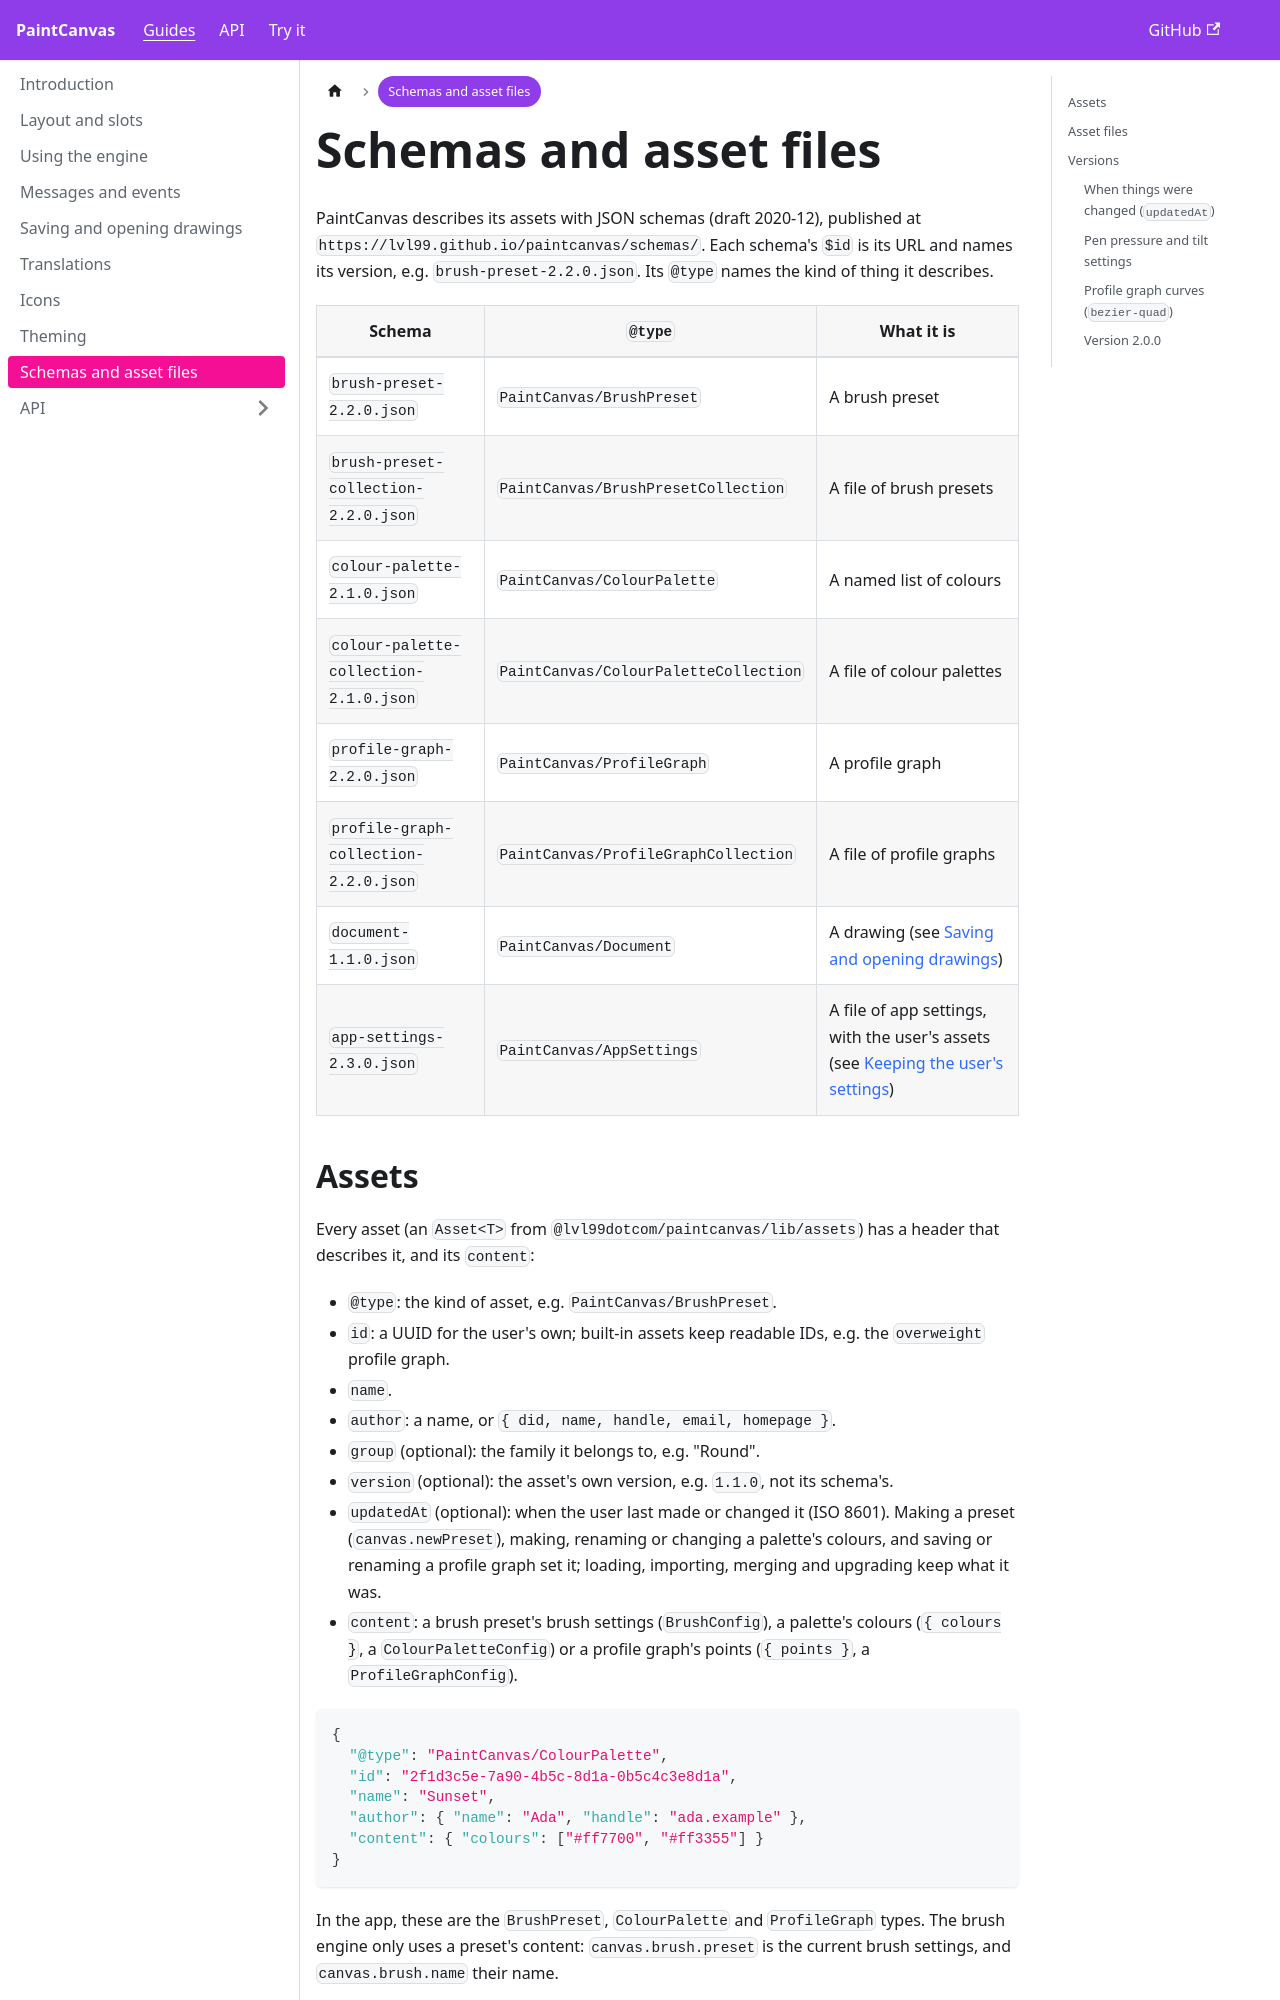

repository: lvl99/paintcanvas · page: schemas/index.html · generator: docusaurus

---
sidebar_position: 9
---

# Schemas and asset files

PaintCanvas describes its assets with JSON schemas (draft 2020-12), published at `https://lvl99.github.io/paintcanvas/schemas/`. Each schema's `$id` is its URL and names its version, e.g. `brush-preset-2.2.0.json`. Its `@type` names the kind of thing it describes.

| Schema                                 | `@type`                               | What it is                                                                                                                 |
| -------------------------------------- | ------------------------------------- | -------------------------------------------------------------------------------------------------------------------------- |
| `brush-preset-2.2.0.json`              | `PaintCanvas/BrushPreset`             | A brush preset                                                                                                             |
| `brush-preset-collection-2.2.0.json`   | `PaintCanvas/BrushPresetCollection`   | A file of brush presets                                                                                                    |
| `colour-palette-2.1.0.json`            | `PaintCanvas/ColourPalette`           | A named list of colours                                                                                                    |
| `colour-palette-collection-2.1.0.json` | `PaintCanvas/ColourPaletteCollection` | A file of colour palettes                                                                                                  |
| `profile-graph-2.2.0.json`             | `PaintCanvas/ProfileGraph`            | A profile graph                                                                                                            |
| `profile-graph-collection-2.2.0.json`  | `PaintCanvas/ProfileGraphCollection`  | A file of profile graphs                                                                                                   |
| `document-1.1.0.json`                  | `PaintCanvas/Document`                | A drawing (see [Saving and opening drawings](./documents.md))                                                              |
| `app-settings-2.3.0.json`              | `PaintCanvas/AppSettings`             | A file of app settings, with the user's assets (see [Keeping the user's settings](./layout.md#keeping-the-users-settings)) |
